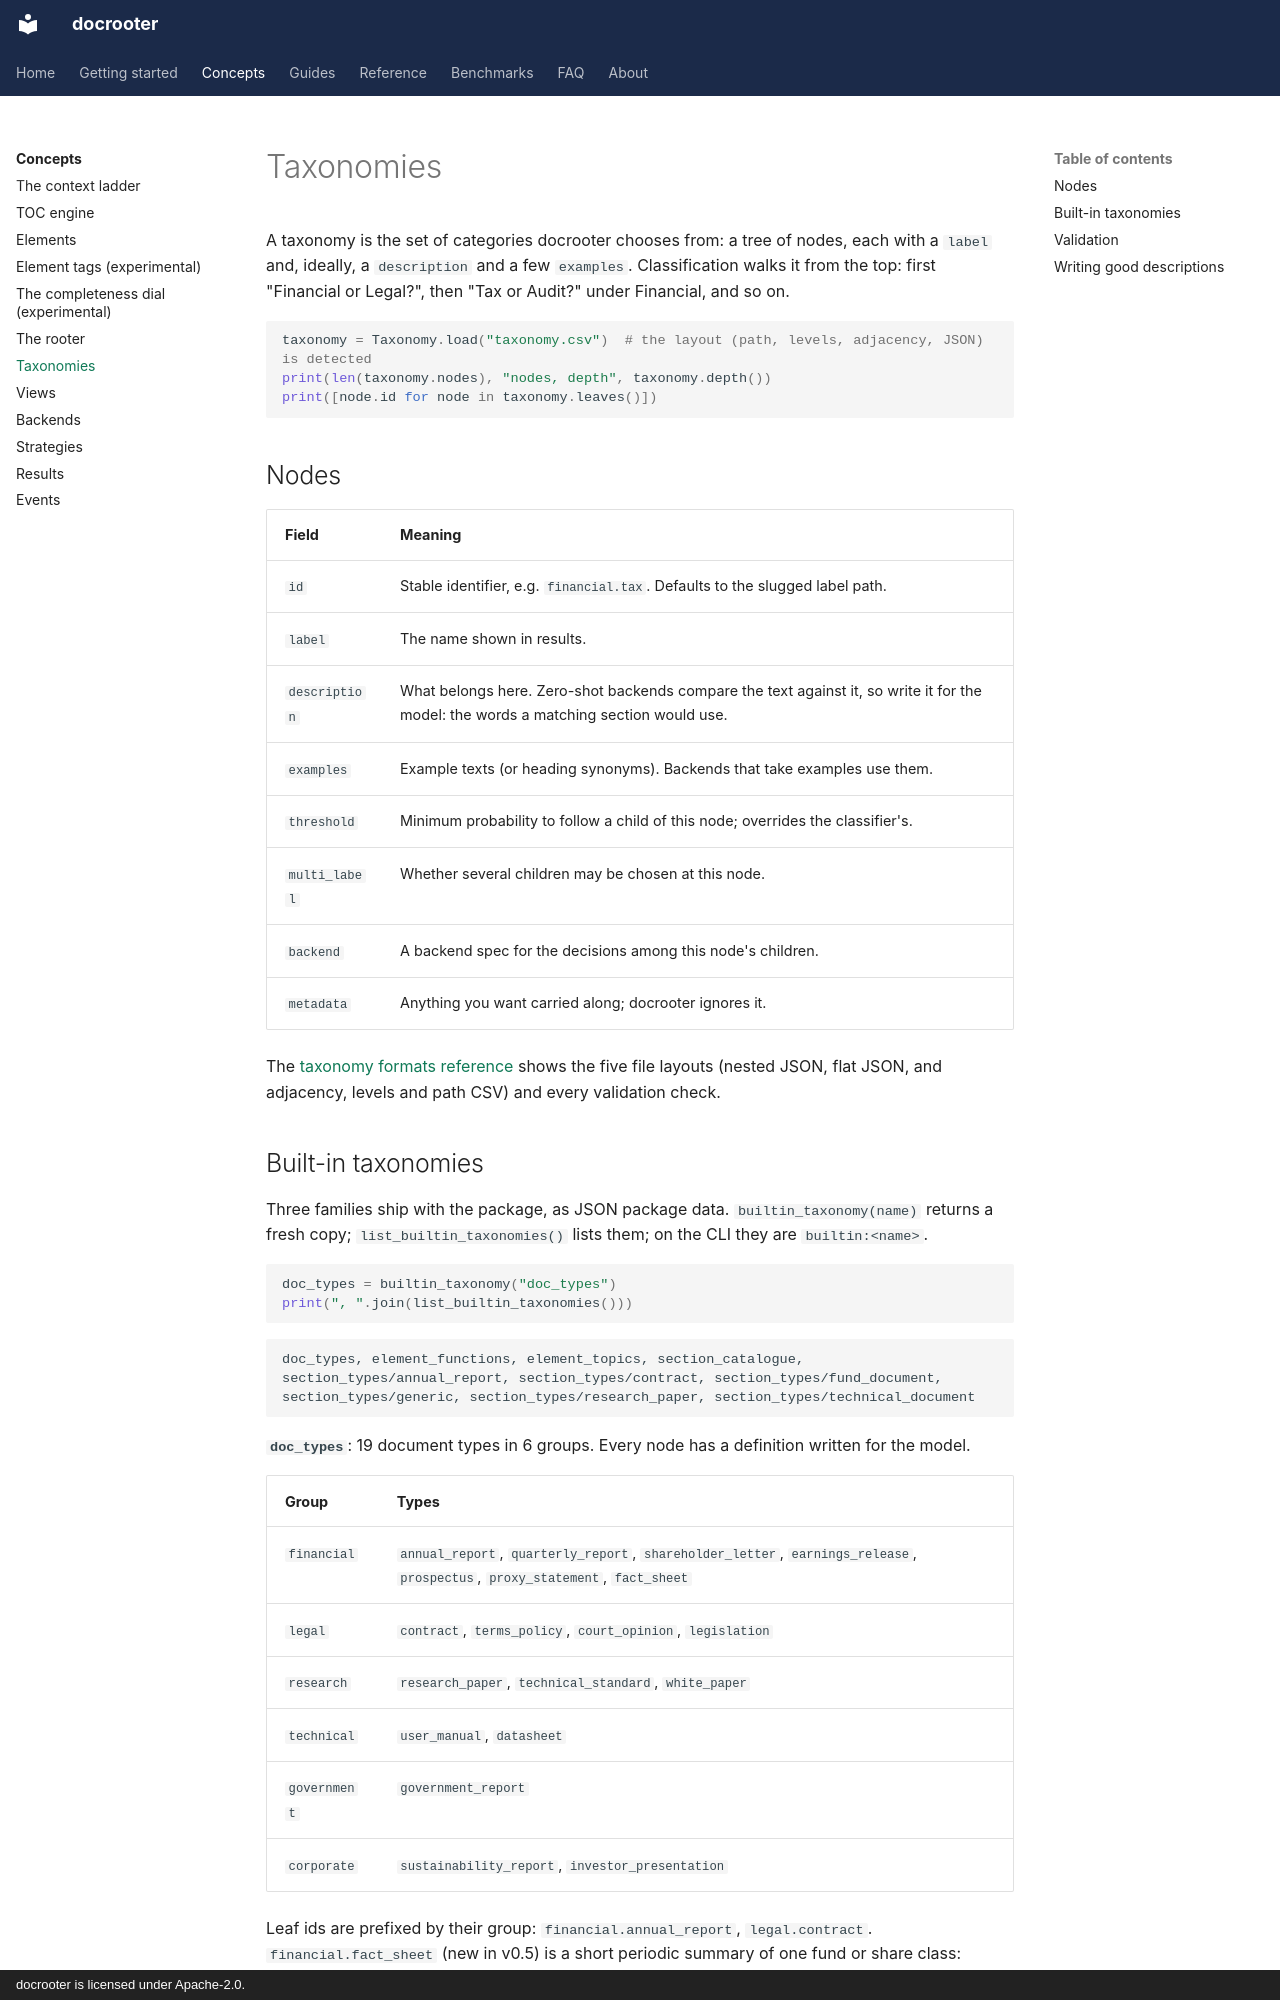

repository: LandoCole/docrooter · page: concepts/taxonomies/index.html · generator: mkdocs · copyright: docrooter is licensed under Apache-2.0.

# Taxonomies

A taxonomy is the set of categories docrooter chooses from: a tree of nodes, each with a `label`
and, ideally, a `description` and a few `examples`. Classification walks it from the top: first
"Financial or Legal?", then "Tax or Audit?" under Financial, and so on.

```python
taxonomy = Taxonomy.load("taxonomy.csv")  # the layout (path, levels, adjacency, JSON) is detected
print(len(taxonomy.nodes), "nodes, depth", taxonomy.depth())
print([node.id for node in taxonomy.leaves()])
```

## Nodes

| Field | Meaning |
| --- | --- |
| `id` | Stable identifier, e.g. `financial.tax`. Defaults to the slugged label path. |
| `label` | The name shown in results. |
| `description` | What belongs here. Zero-shot backends compare the text against it, so write it for the model: the words a matching section would use. |
| `examples` | Example texts (or heading synonyms). Backends that take examples use them. |
| `threshold` | Minimum probability to follow a child of this node; overrides the classifier's. |
| `multi_label` | Whether several children may be chosen at this node. |
| `backend` | A backend spec for the decisions among this node's children. |
| `metadata` | Anything you want carried along; docrooter ignores it. |

The [taxonomy formats reference](../reference/taxonomy-formats.md) shows the five file layouts
(nested JSON, flat JSON, and adjacency, levels and path CSV) and every validation check.
